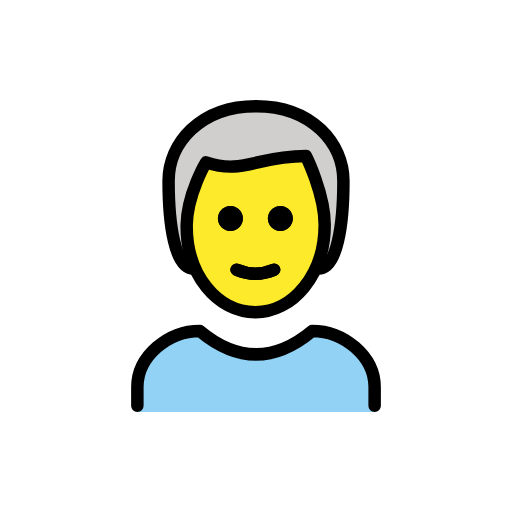
t = 0.00 s
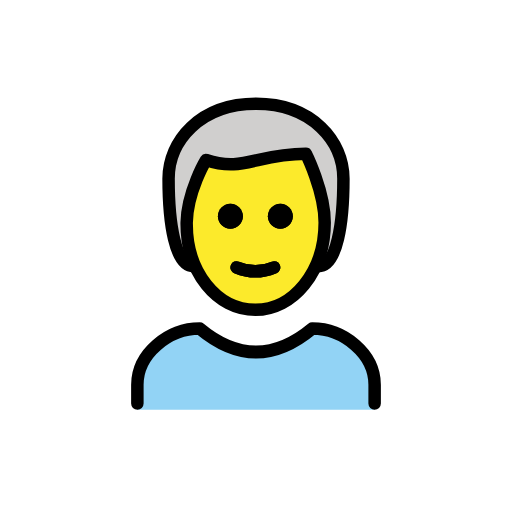
t = 0.48 s
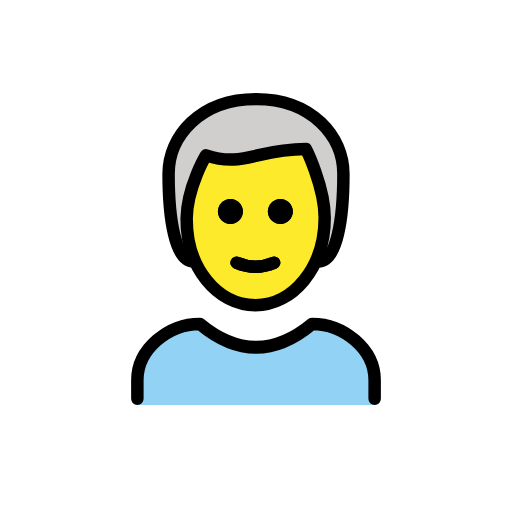
t = 1.43 s
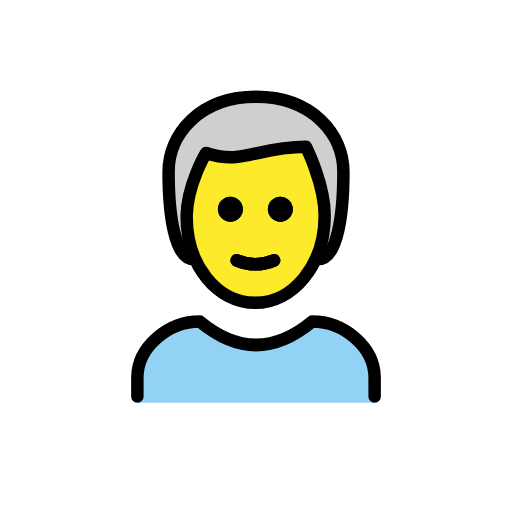
t = 1.90 s
t = 2.38 s: frame unchanged from t = 1.43 s, image omitted
t = 3.33 s: frame unchanged from t = 0.48 s, image omitted

The animated SVG that drew these frames (rendered in a browser with its animation timeline set to each time). Animation: 1 SMIL element (animateTransform=1); one cycle of 3.80 s, repeats indefinitely.

<?xml version='1.0' encoding='utf-8'?>
<svg xmlns="http://www.w3.org/2000/svg" id="emoji" viewBox="-5 -5 82 82" width="200" height="200" role="img">
  <title>OpenMoji: man: white hair</title><g><g id="hair">
    <path fill="#D0CFCE" d="M26,38c-3,0-4-7-4-14c0-6,5-12,14-12s14,6,14,12c0,7-1,14-4,14" />
  </g>
  <g id="skin">
    <path fill="#FCEA2B" d="M24.9,30.5c-0.1,8,4.1,14,11,14c7.1,0,11.1-6,11.1-14c0-5-3-10-3-10c-8,0-10,3-16,1 C26.1,24.1,25.1,27.3,24.9,30.5z" />
  </g>
  <g id="color">
    <path fill="#92D3F5" d="M17,61v-4c0-5,5-9,10-9c6,5,12,5,18,0c5,0,10,4,10,9v4" />
  </g>
  <g id="line">
    <path d="M41.9,30c0,1.1-0.9,2-2,2s-2-0.9-2-2s0.9-2,2-2S41.9,28.9,41.9,30" />
    <path d="M33.9,30c0,1.1-0.9,2-2,2c-1.1,0-2-0.9-2-2s0.9-2,2-2C33,28,33.9,28.9,33.9,30" />
    <path fill="none" stroke="#000000" stroke-linecap="round" stroke-linejoin="round" stroke-width="2" d="M32.9,38.2 c1.9,0.8,4.1,0.8,6,0" />
    <path fill="none" stroke="#000000" stroke-linecap="round" stroke-linejoin="round" stroke-width="2" d="M26,38c-3,0-4-7-4-14 c0-6,5-12,14-12s14,6,14,12c0,7-1,14-4,14" />
    <path fill="none" stroke="#000000" stroke-linecap="round" stroke-linejoin="round" stroke-width="2" d="M17,60v-3c0-5,5-9,10-9 c6,5,12,5,18,0c5,0,10,4,10,9v3" />
    <path d="M41.9,30c0,1.1-0.9,2-2,2s-2-0.9-2-2s0.9-2,2-2S41.9,28.9,41.9,30" />
    <path d="M33.9,30c0,1.1-0.9,2-2,2c-1.1,0-2-0.9-2-2s0.9-2,2-2C33,28,33.9,28.9,33.9,30" />
    <path fill="none" stroke="#000000" stroke-linejoin="round" stroke-width="2" d="M24.9,31c-0.1,8,4.9,14,11,14c6,0,11.1-6,11.1-14 c0-5-3-11-3-11c-8,0-10,3-16,1C28,21,25,26,24.9,31z" />
    <path fill="none" stroke="#000000" stroke-linecap="round" stroke-linejoin="round" stroke-width="2" d="M32.9,38.2 c1.9,0.8,4.1,0.8,6,0" />
  </g>
<animateTransform attributeName="transform" type="translate" values="0 0;0 -1.5;0 0" dur="3.8s" repeatCount="indefinite" /></g></svg>
